Photos from the image-classification dataset "DragonFruit_Training" in the GitHub repository Atharva2645/Agrisense-main. Its 3 classes are: grade A, grade B, grade C.

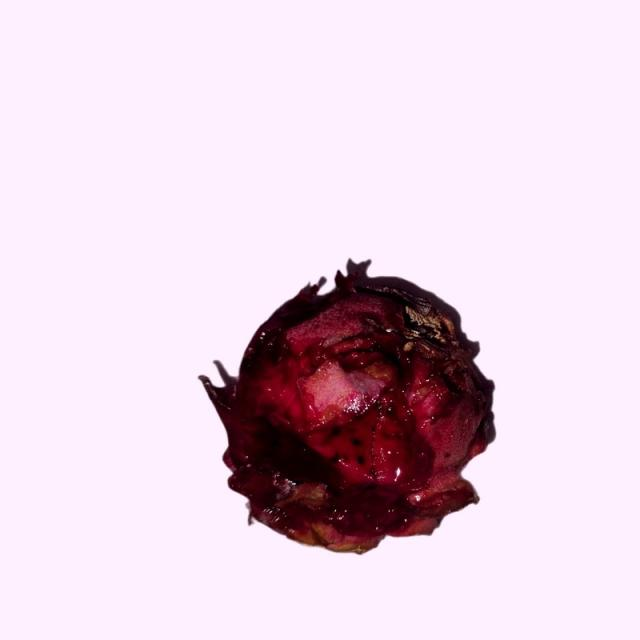
Label: grade B

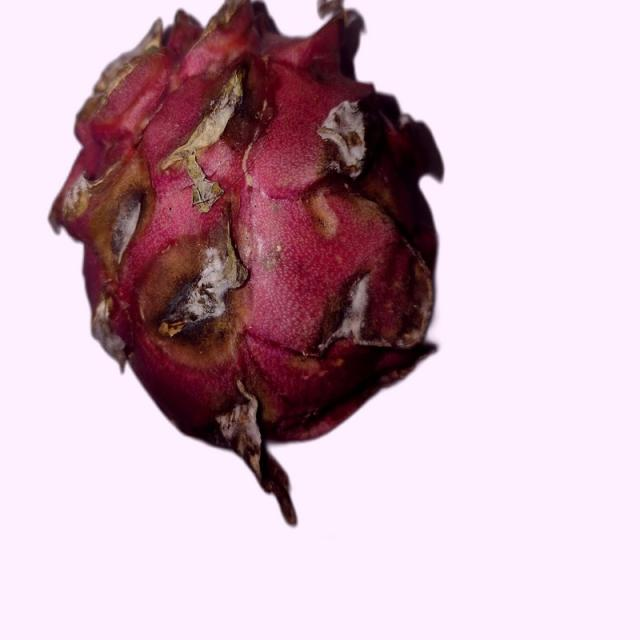
Label: grade B

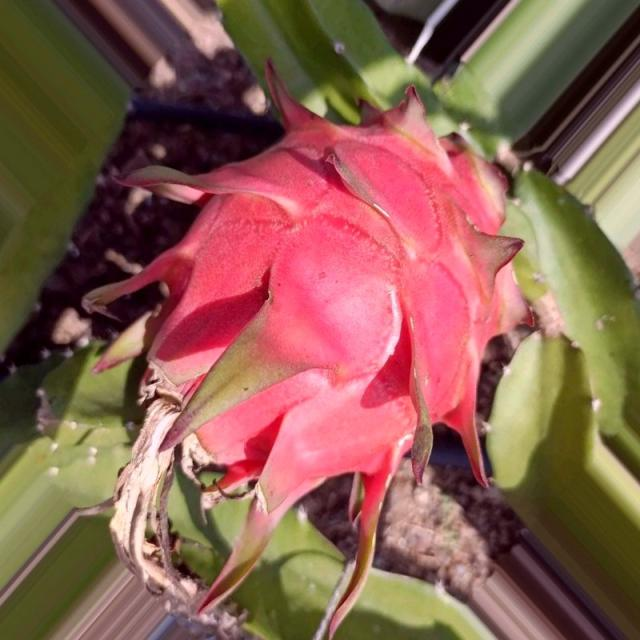
Label: grade A

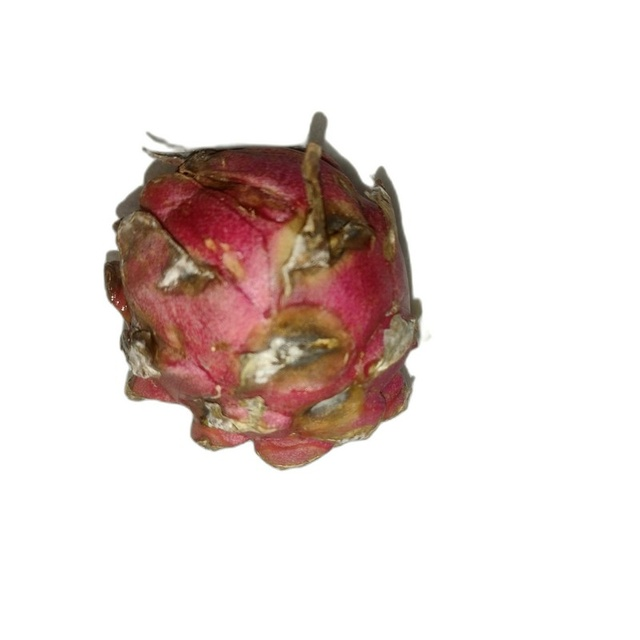
Label: grade C

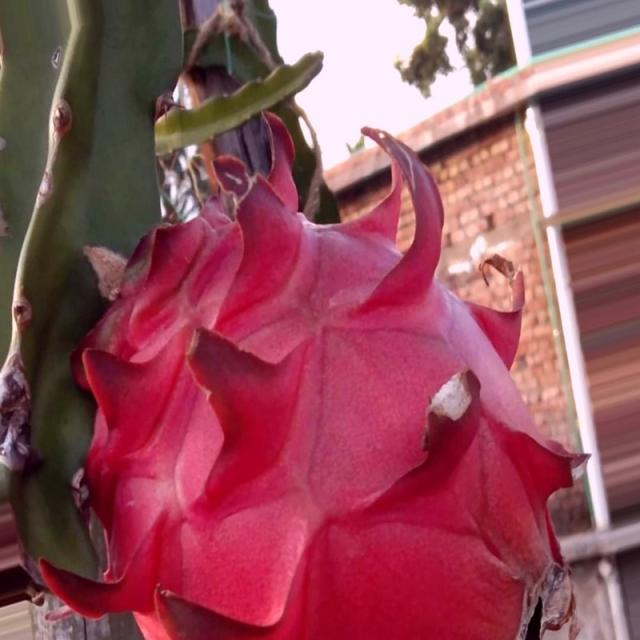
Label: grade A

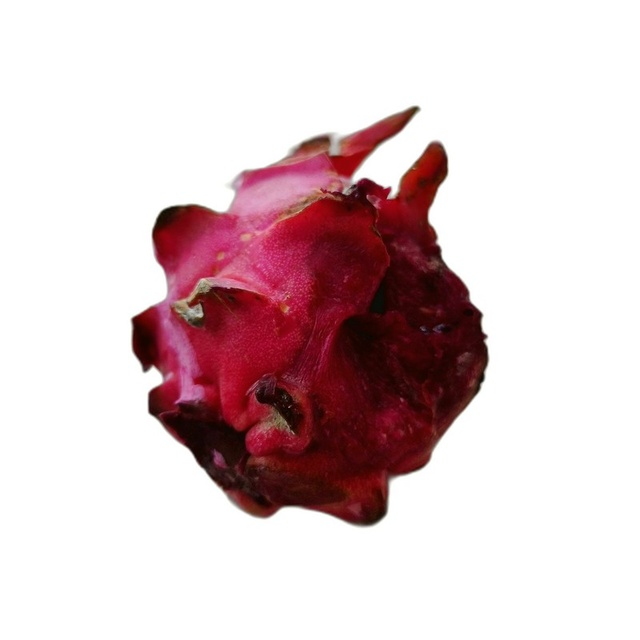
Label: grade C
